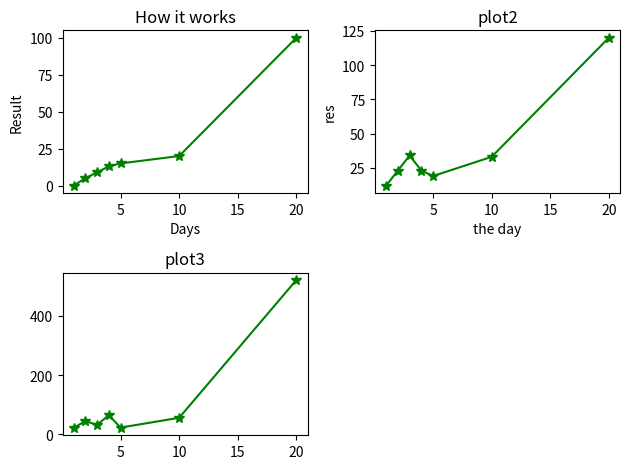
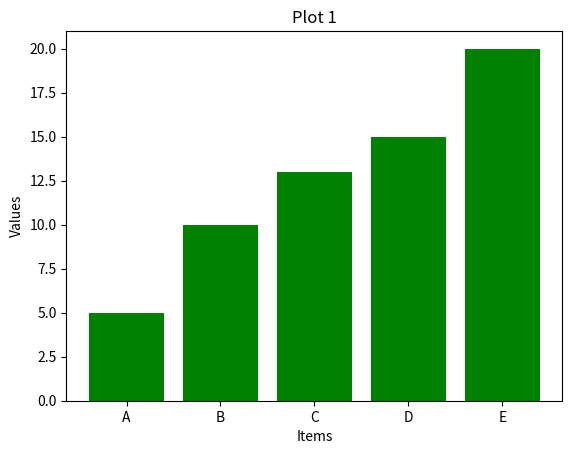

The script that saved these images, in order:
import matplotlib.pyplot as plt


x = [1,2,3,4,5,10,20]
y = [0,5,9,13,15,20,100]
plt.subplot(2,2,1)
plt.plot(x,y,color='green',linestyle='-',marker='*',markersize=7)
plt.xlabel('Days')
plt.ylabel('Result')
plt.title('How it works')
# plt.show()

plt.subplot(2,2,2)
z = [12,23,34,23,19,33,120]
plt.xlabel('the day')
plt.ylabel('res')
plt.title('plot2')
plt.plot(x,z,color='green',linestyle='-',marker='*',markersize=7)
# plt.show()

plt.subplot(2,2,3)
m = [22,45,32,65,23,56,520]
plt.title('plot3')
plt.plot(x,m,color='green',linestyle='-',marker='*',markersize=7)
plt.tight_layout()
plt.show()

# # bar plot
items = ['A','B','C','D','E']
values = [5,10,13,15,20]
plt.title('Plot 1')
plt.xlabel('Items')
plt.ylabel('Values')
# plt.subplots_adjust(top=0.85)
plt.bar(items,values,color='green')
plt.show()
